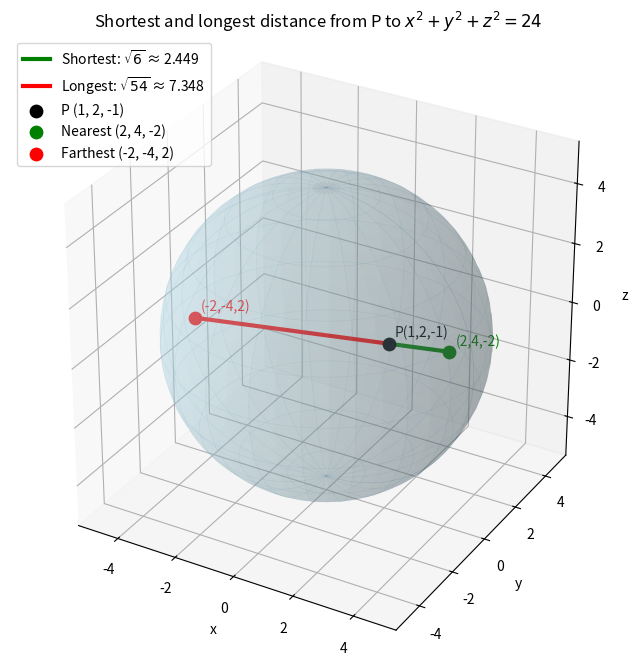

Recreate this plot in Python.
"""
Setup:
    python3 -m venv /tmp/venv
    source /tmp/venv/bin/activate
    pip install sympy numpy matplotlib

Run:
    python 3d-plot.py
"""


import numpy as np
import matplotlib.pyplot as plt

# --- Given data ---
R = np.sqrt(24)                      # sphere: x^2 + y^2 + z^2 = 24
P = np.array([1, 2, -1])             # given point (inside the sphere)
near = np.array([2, 4, -2])          # shortest-distance point on sphere
far = np.array([-2, -4, 2])          # longest-distance point on sphere

# --- Verify your results ---
assert np.isclose(near @ near, 24) and np.isclose(far @ far, 24)
d_near = np.linalg.norm(near - P)    # sqrt(6)
d_far = np.linalg.norm(far - P)      # sqrt(54)
print(f"Shortest distance = {d_near:.4f}  (sqrt(6)  = {np.sqrt(6):.4f})")
print(f"Longest distance  = {d_far:.4f}  (sqrt(54) = {np.sqrt(54):.4f})")

# --- Sphere surface ---
u = np.linspace(0, 2 * np.pi, 80)
v = np.linspace(0, np.pi, 40)
X = R * np.outer(np.cos(u), np.sin(v))
Y = R * np.outer(np.sin(u), np.sin(v))
Z = R * np.outer(np.ones_like(u), np.cos(v))

fig = plt.figure(figsize=(10, 8))
ax = fig.add_subplot(111, projection="3d")
ax.plot_surface(X, Y, Z, color="lightblue", alpha=0.25, edgecolor="none")
ax.plot_wireframe(X, Y, Z, color="steelblue", alpha=0.15, linewidth=0.4,
                  rstride=4, cstride=4)

# --- Lines ---
ax.plot(*zip(P, near), color="green", linewidth=3,
        label=rf"Shortest: $\sqrt{{6}}$ ≈ {d_near:.3f}")
ax.plot(*zip(P, far), color="red", linewidth=3,
        label=rf"Longest: $\sqrt{{54}}$ ≈ {d_far:.3f}")

# --- Points ---
ax.scatter(*P, color="black", s=80, label="P (1, 2, -1)")
ax.scatter(*near, color="green", s=80, label="Nearest (2, 4, -2)")
ax.scatter(*far, color="red", s=80, label="Farthest (-2, -4, 2)")

# --- Point labels ---
ax.text(*(P + [0.2, 0, 0.3]), "P(1,2,-1)", fontsize=10)
ax.text(*(near + [0.2, 0, 0.3]), "(2,4,-2)", fontsize=10, color="green")
ax.text(*(far + [0.2, 0, 0.3]), "(-2,-4,2)", fontsize=10, color="red")

# --- Equal aspect so the sphere looks round ---
ax.set_box_aspect((1, 1, 1))
lim = R * 1.1
ax.set_xlim(-lim, lim)
ax.set_ylim(-lim, lim)
ax.set_zlim(-lim, lim)

ax.set_xlabel("x")
ax.set_ylabel("y")
ax.set_zlabel("z")
ax.set_title(r"Shortest and longest distance from P to $x^2+y^2+z^2=24$")
ax.legend(loc="upper left")

plt.savefig("sphere_distances.png", dpi=150, bbox_inches="tight")
plt.show()
